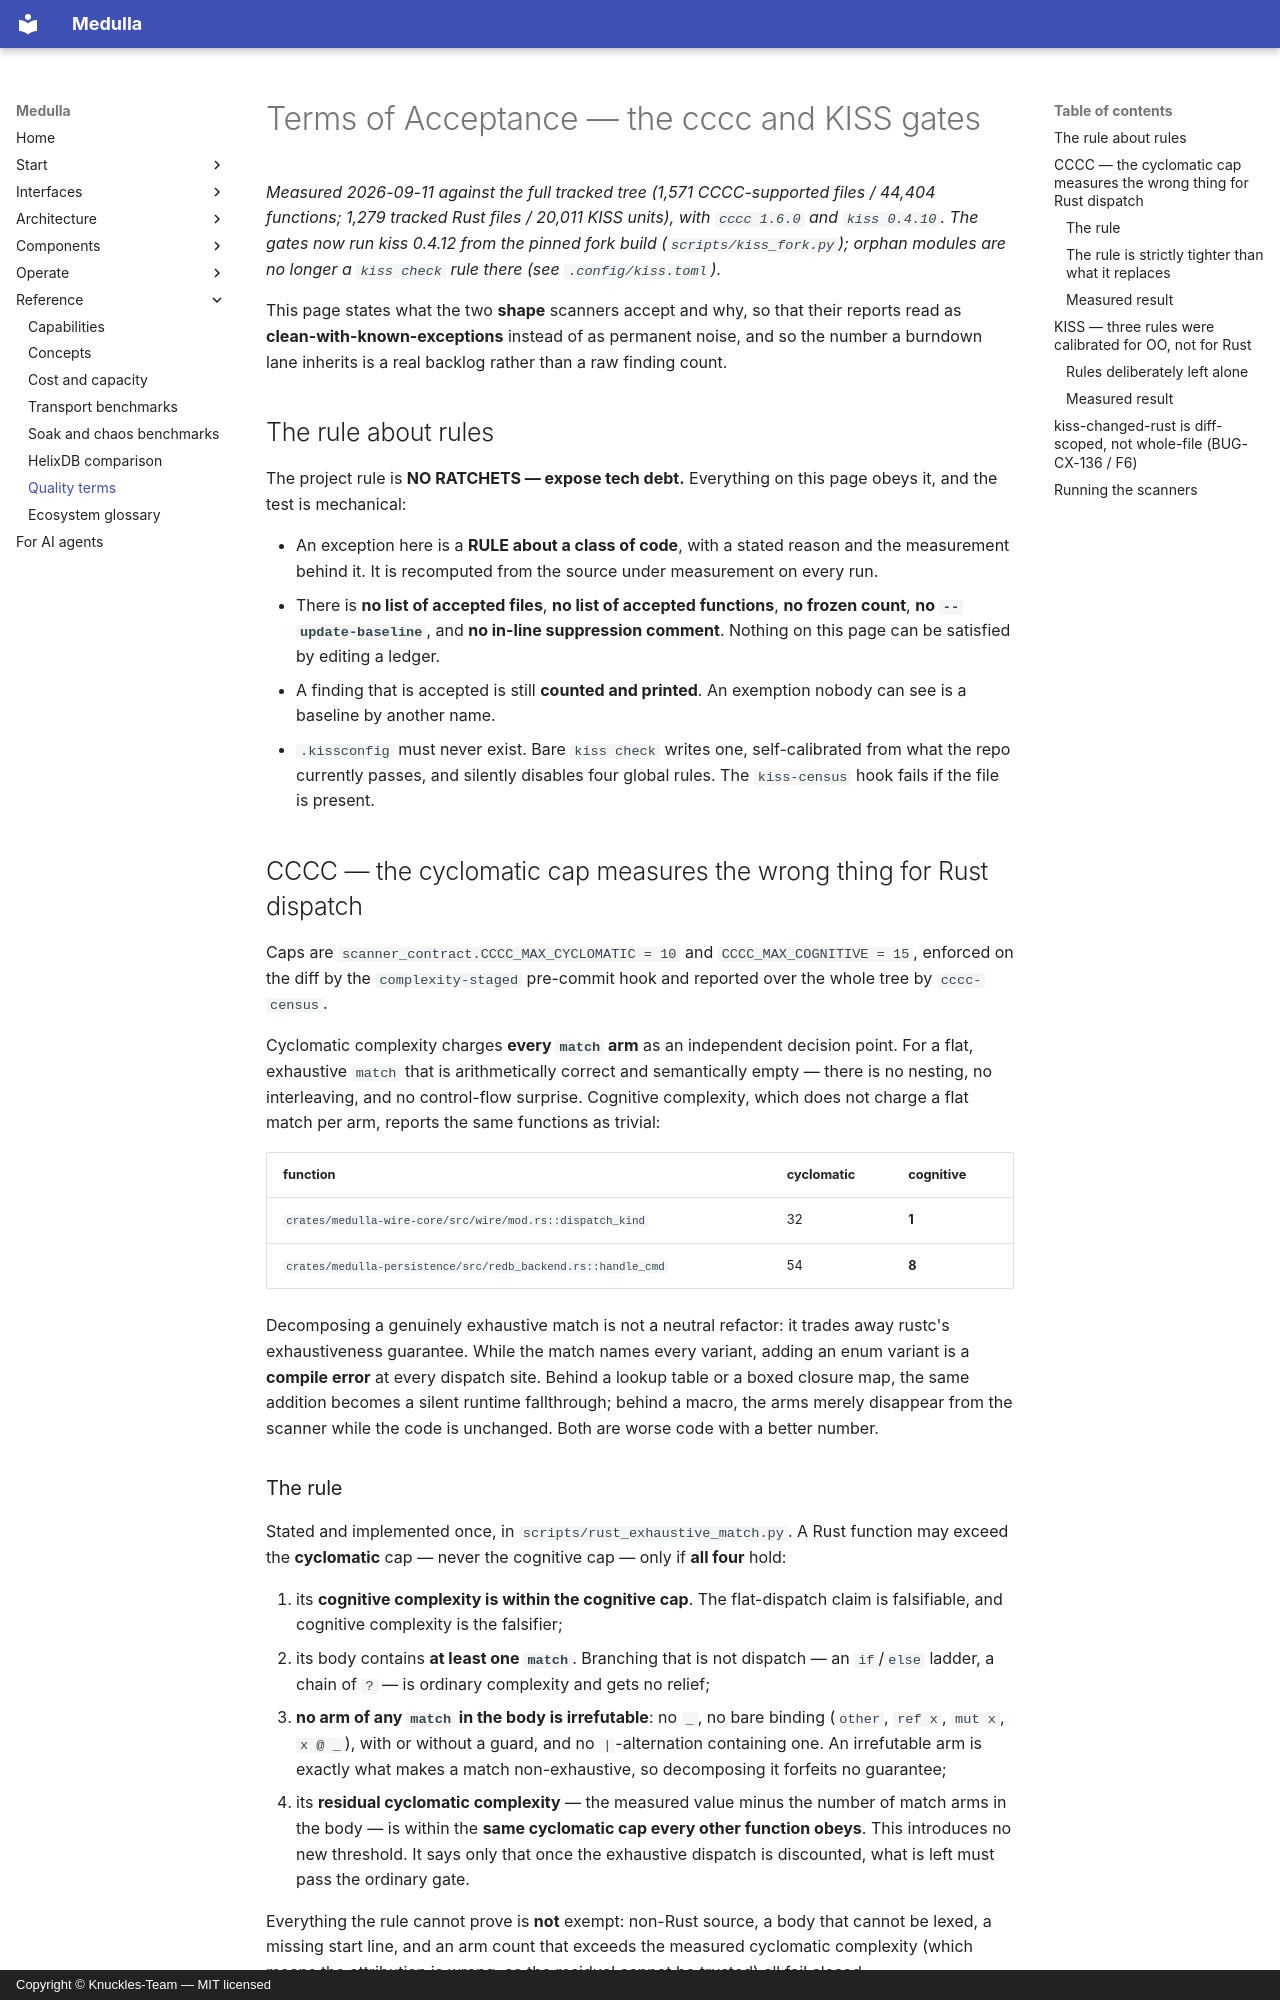

repository: Knuckles-Team/medulla · page: quality-gate-terms/index.html · generator: mkdocs · copyright: Copyright © Knuckles-Team — MIT licensed

# Terms of Acceptance — the cccc and KISS gates

*Measured 2026-09-11 against the full tracked tree (1,571 CCCC-supported files /
44,404 functions; 1,279 tracked Rust files / 20,011 KISS units), with
`cccc 1.6.0` and `kiss 0.4.10`. The gates now run kiss 0.4.12 from the pinned
fork build (`scripts/kiss_fork.py`); orphan modules are no longer a `kiss check`
rule there (see `.config/kiss.toml`).*

This page states what the two **shape** scanners accept and why, so that their
reports read as **clean-with-known-exceptions** instead of as permanent noise,
and so the number a burndown lane inherits is a real backlog rather than a raw
finding count.

## The rule about rules

The project rule is **NO RATCHETS — expose tech debt.** Everything on this page
obeys it, and the test is mechanical:

* An exception here is a **RULE about a class of code**, with a stated reason and
  the measurement behind it. It is recomputed from the source under measurement
  on every run.
* There is **no list of accepted files**, **no list of accepted functions**, **no
  frozen count**, **no `--update-baseline`**, and **no in-line suppression
  comment**. Nothing on this page can be satisfied by editing a ledger.
* A finding that is accepted is still **counted and printed**. An exemption
  nobody can see is a baseline by another name.
* `.kissconfig` must never exist. Bare `kiss check` writes one, self-calibrated
  from what the repo currently passes, and silently disables four global rules.
  The `kiss-census` hook fails if the file is present.

## CCCC — the cyclomatic cap measures the wrong thing for Rust dispatch

Caps are `scanner_contract.CCCC_MAX_CYCLOMATIC = 10` and
`CCCC_MAX_COGNITIVE = 15`, enforced on the diff by the `complexity-staged`
pre-commit hook and reported over the whole tree by `cccc-census`.

Cyclomatic complexity charges **every `match` arm** as an independent decision
point. For a flat, exhaustive `match` that is arithmetically correct and
semantically empty — there is no nesting, no interleaving, and no control-flow
surprise. Cognitive complexity, which does not charge a flat match per arm,
reports the same functions as trivial:

| function | cyclomatic | cognitive |
|---|---|---|
| `crates/medulla-wire-core/src/wire/mod.rs::dispatch_kind` | 32 | **1** |
| `crates/medulla-persistence/src/redb_backend.rs::handle_cmd` | 54 | **8** |

Decomposing a genuinely exhaustive match is not a neutral refactor: it trades
away rustc's exhaustiveness guarantee. While the match names every variant,
adding an enum variant is a **compile error** at every dispatch site. Behind a
lookup table or a boxed closure map, the same addition becomes a silent runtime
fallthrough; behind a macro, the arms merely disappear from the scanner while
the code is unchanged. Both are worse code with a better number.
